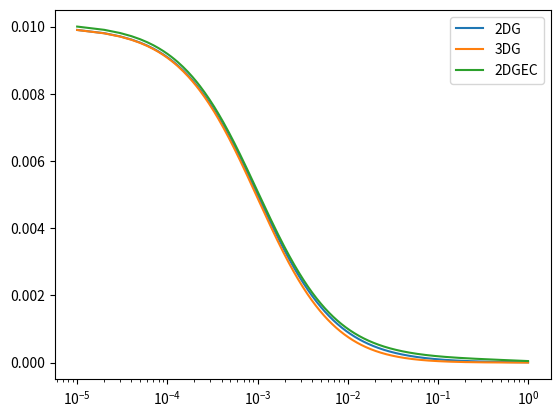

Write the Python code that produced this figure.
# import numpy as np
from numpy import ndarray, sqrt, exp
# from binfunctions.BinningFuncWrapper import BinningFuncWrapper

"""Module for models for Single color FCS analysis
Function Names:
    A single diffusing species in 2DG PSF  >> acf2dg
    A single diffusing species in 3DG PSF  >> acf3dg

"""

def _checkx(x):
    if isinstance(x, (int, float)):
        return ndarray(x)
    elif isinstance(x, (list, tuple)):
        return ndarray(x)
    elif isinstance(x, ndarray):
        return x
    else:
        raise TypeError("The type of x is not correct.")

def acf2dg(x, paras, tsampling=1):
    """Autocorrelation function of a single diffusing species in 2DG PSF

    paras : [G0, td, offset]
    """
    if tsampling == 1:
        t = _checkx(x)
    else:
        t = _checkx(x)*tsampling
    if len(paras) != 3:
        raise ValueError("The number of elements in paras should be 3")
    return paras[0]/(1. + t/paras[1]) + paras[2]

def acf3dg(x, paras, tsampling=1):
    """Autocorrelation function of a single diffusing species in 3DG PSF

    paras : [G0, td, r^2, offset]
    """
    if tsampling == 1:
        t = _checkx(x)
    else:
        t = _checkx(x)*tsampling
    if len(paras) != 4:
        raise ValueError("The number of elements in paras should be 4")
    return paras[0]/(1. + t/paras[1])/sqrt(1. + t/paras[1]/paras[2]) + paras[3]

def acf2dgEC(x, paras, tsampling=1):
    """Autocorrelation function of a single diffusing species in 2DG PSF in the
    presence of exponential correlation (Gaussian Noise)

    paras : [G0, td, A0, T0, offset]
    """
    if tsampling == 1:
        t = _checkx(x)
    else:
        t = _checkx(x)*tsampling
    if len(paras) != 5:
        raise ValueError("The number of elements in paras should be 5")
    return paras[0]/(1. + t/paras[1]) + paras[2]*exp(-t/paras[3])+ paras[4]



def main():
    import matplotlib.pyplot as plt
    from numpy import arange
    x = (arange(100000) + 1)
    plt.plot(x*0.00001, acf2dg(x, [0.01, 0.001, 0.], 0.00001), label='2DG')
    plt.plot(x*0.00001, acf3dg(x, [0.01, 0.001, 25., 0.], 0.00001), label='3DG')
    plt.plot(x*0.00001, acf2dgEC(x, [0.01, 0.001, 0.0001, 1., 0.], 0.00001), label='2DGEC')
    plt.xscale("log")
    plt.legend()
    plt.show()

if __name__=="__main__":
    main()
